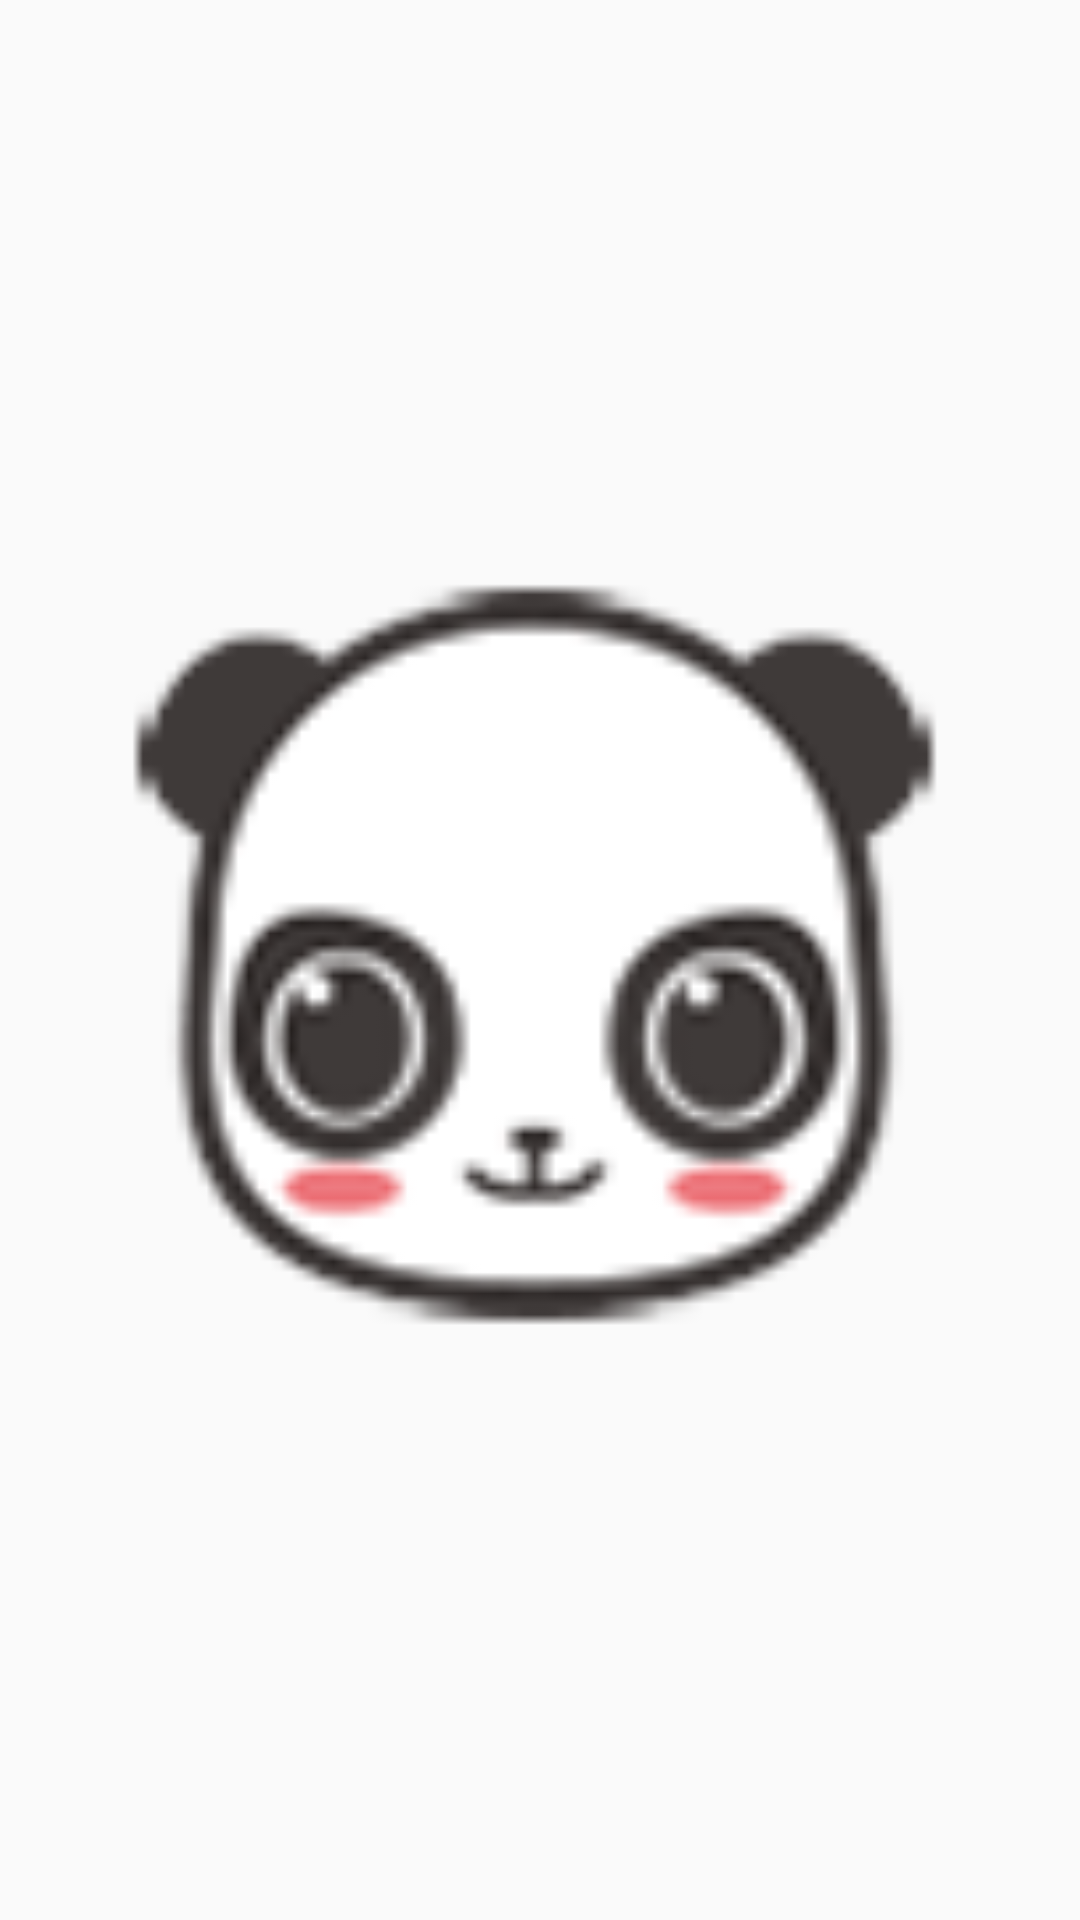

Layout XML and referenced resources for this Android screen:
<!-- AndroidManifest.xml: application theme AppTheme -->
<!-- res/layout/smiley_item.xml -->
<?xml version="1.0" encoding="utf-8"?>
<ImageView xmlns:android="http://schemas.android.com/apk/res/android"
    android:id="@+id/smiley_item"
    android:layout_width="match_parent"
    android:layout_height="match_parent"
    android:src="@drawable/pd_000" />
<!-- resources referenced by this layout -->
<resources>
  <!-- drawable pd_000: png bitmap (drawable, 2513 bytes) -->
  <style name="AppTheme" parent="Theme.AppCompat.Light.DarkActionBar">
          
          <item name="colorPrimary">@color/colorPrimary</item>
          <item name="colorPrimaryDark">@color/colorPrimaryDark</item>
          <item name="colorAccent">@color/colorAccent</item>
      </style>
  <color name="colorPrimary">#3F51B5</color>
  <color name="colorPrimaryDark">#303F9F</color>
  <color name="colorAccent">#FF4081</color>
</resources>
